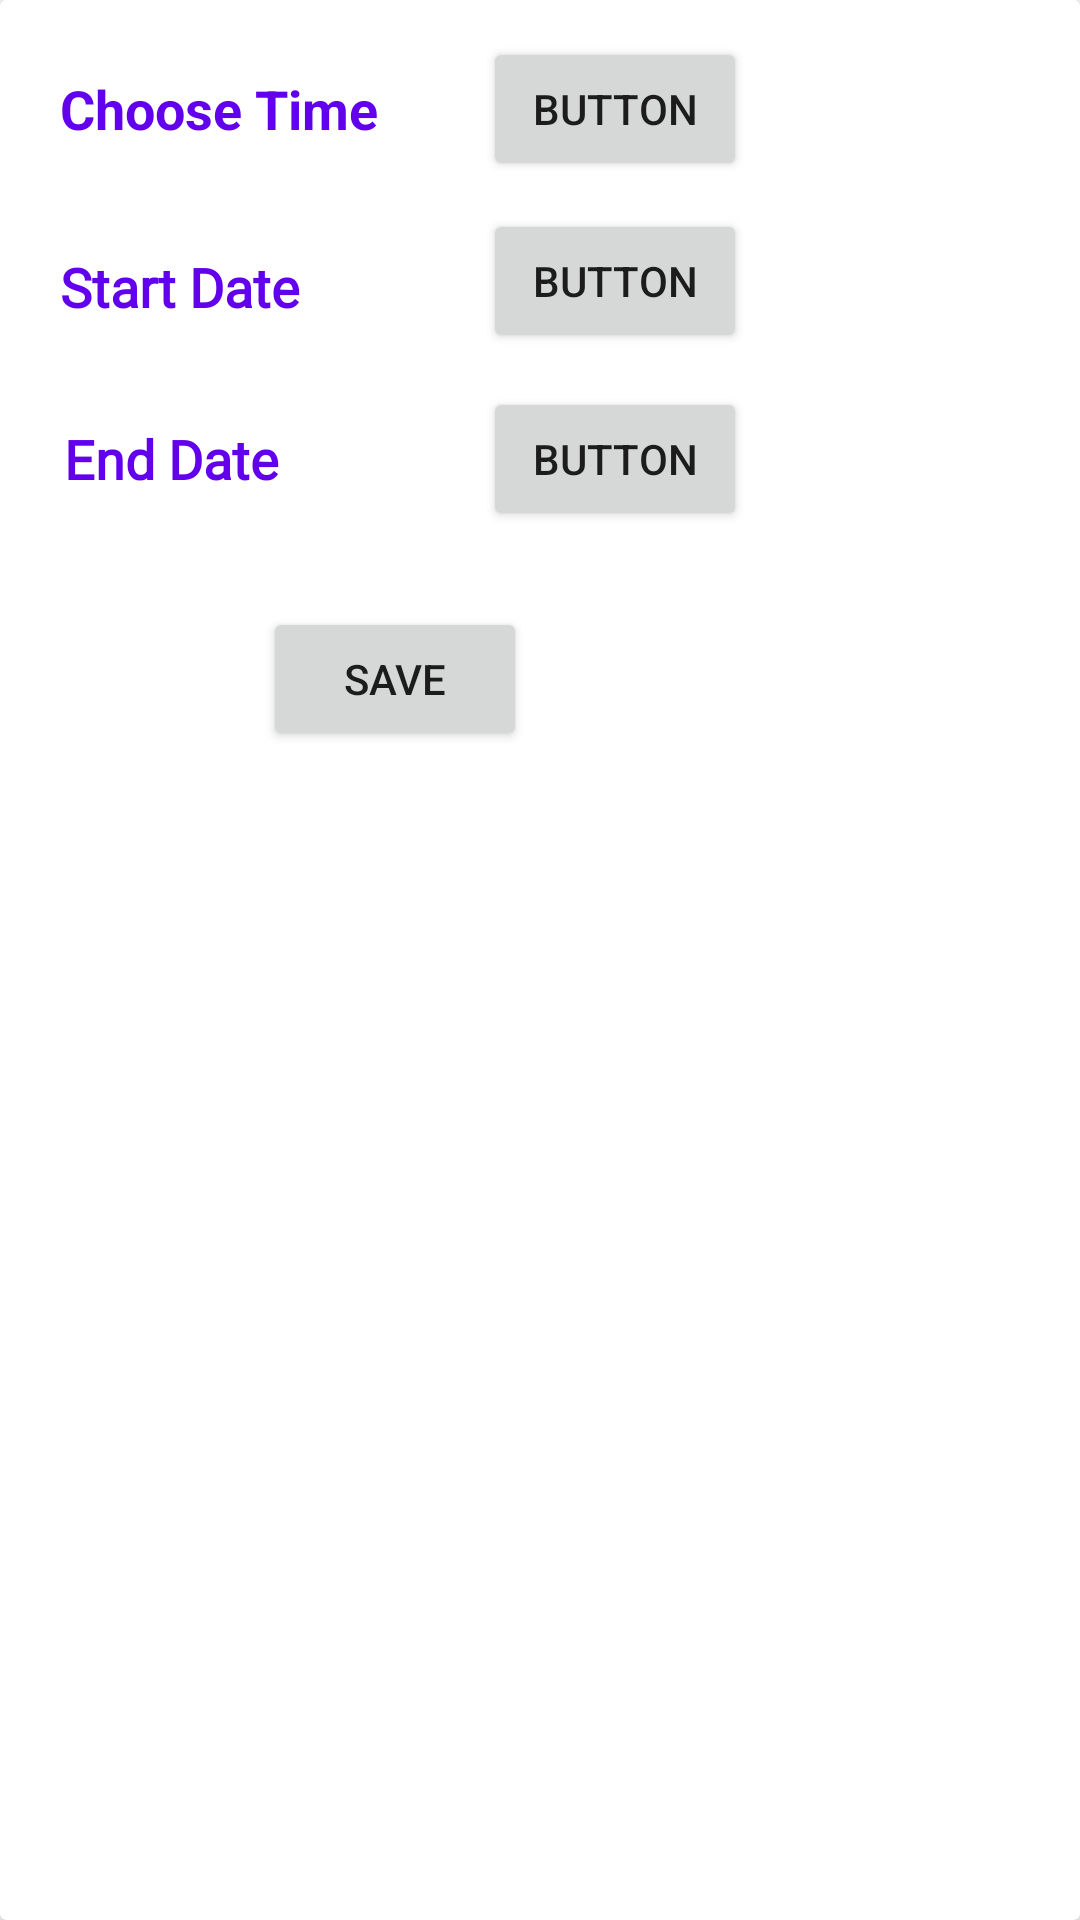

Produce the Android XML layout that renders to this screen, including the resource entries it uses.
<!-- AndroidManifest.xml: application theme Theme.Weather -->
<!-- res/layout/fragment_alert_dialog.xml -->
<?xml version="1.0" encoding="utf-8"?>
<androidx.cardview.widget.CardView xmlns:android="http://schemas.android.com/apk/res/android"
    xmlns:app="http://schemas.android.com/apk/res-auto"
    xmlns:tools="http://schemas.android.com/tools"
    android:layout_width="match_parent"
    android:layout_height="match_parent"
    android:elevation="3dp"
    tools:context=".view.alertView.AlertDialogFragment">

    <androidx.constraintlayout.widget.ConstraintLayout
        android:layout_width="wrap_content"
        android:layout_marginEnd="20dp"
        android:layout_height="match_parent">

        <TextView
            android:id="@+id/textView3"
            android:layout_width="wrap_content"
            android:layout_height="wrap_content"
            android:layout_marginTop="35dp"
            android:fontFamily="@font/roboto_mono_bold"
            android:text="@string/start"
            android:textColor="@color/primaryColor"
            android:textSize="18sp"
            android:textStyle="bold"
            app:layout_constraintEnd_toEndOf="@+id/textView77"
            app:layout_constraintHorizontal_bias="0.0"
            app:layout_constraintStart_toStartOf="@+id/textView77"
            app:layout_constraintTop_toBottomOf="@+id/textView77"
            tools:ignore="MissingConstraints" />

        <TextView
            android:id="@+id/textView4"
            android:layout_width="wrap_content"
            android:layout_height="wrap_content"
            android:layout_marginTop="33dp"
            android:fontFamily="@font/roboto_mono_bold"
            android:text="@string/end"
            android:textColor="@color/primaryColor"
            android:textSize="18sp"
            android:textStyle="bold"
            app:layout_constraintEnd_toEndOf="@+id/textView3"
            app:layout_constraintHorizontal_bias="0.136"
            app:layout_constraintStart_toStartOf="@+id/textView3"
            app:layout_constraintTop_toBottomOf="@+id/textView3" />

        <Button
            android:id="@+id/fromButton"
            android:layout_width="wrap_content"
            android:layout_height="wrap_content"
            android:text="Button"
            app:layout_constraintBottom_toBottomOf="@+id/textView3"
            app:layout_constraintEnd_toEndOf="parent"
            app:layout_constraintHorizontal_bias="0.0"
            app:layout_constraintStart_toStartOf="@+id/timeButton"
            app:layout_constraintTop_toTopOf="@+id/textView3"
            app:layout_constraintVertical_bias="0.583"
            tools:text="28 Apr, 2023" />

        <Button
            android:id="@+id/toButton"
            android:layout_width="wrap_content"
            android:layout_height="wrap_content"
            android:text="Button"
            android:layout_marginEnd="20dp"
            app:layout_constraintBottom_toBottomOf="@+id/textView4"
            app:layout_constraintEnd_toEndOf="parent"
            app:layout_constraintHorizontal_bias="0.0"
            app:layout_constraintStart_toStartOf="@+id/fromButton"
            app:layout_constraintTop_toTopOf="@+id/textView4"
            tools:text="28 Apr, 2023" />

        <Button
            android:id="@+id/saveButton"
            android:layout_width="wrap_content"
            android:layout_height="wrap_content"
            android:layout_marginTop="35dp"
            android:layout_marginBottom="20dp"
            android:text="@string/save"
            app:layout_constraintBottom_toBottomOf="parent"
            app:layout_constraintEnd_toEndOf="@+id/toButton"
            app:layout_constraintHorizontal_bias="0.475"
            app:layout_constraintStart_toStartOf="@+id/textView4"
            app:layout_constraintTop_toBottomOf="@+id/textView4"
            app:layout_constraintVertical_bias="0.006" />

        <TextView
            android:id="@+id/textView77"
            android:layout_width="wrap_content"
            android:layout_height="wrap_content"
            android:layout_marginStart="20dp"
            android:layout_marginTop="24dp"
            android:text="@string/chooseTime"
            android:textColor="@color/primaryColor"
            android:textSize="18sp"
            android:textStyle="bold"
            app:layout_constraintStart_toStartOf="parent"
            app:layout_constraintTop_toTopOf="parent" />

        <Button
            android:id="@+id/timeButton"
            android:layout_width="wrap_content"
            android:layout_height="wrap_content"
            android:layout_marginStart="35dp"
            android:text="Button"
            android:layout_marginEnd="20dp"
            app:layout_constraintBottom_toBottomOf="@+id/textView77"
            app:layout_constraintEnd_toEndOf="parent"
            app:layout_constraintStart_toEndOf="@+id/textView77"
            app:layout_constraintTop_toTopOf="@+id/textView77"
            tools:text="5:35 AM" />
    </androidx.constraintlayout.widget.ConstraintLayout>
</androidx.cardview.widget.CardView>
<!-- resources referenced by this layout -->
<resources>
  <color name="primaryColor">#6200ED</color>
  <string name="chooseTime">Choose Time</string>
  <string name="end">End Date</string>
  <string name="save">Save</string>
  <string name="start">Start Date</string>
  <style name="Theme.Weather" parent="Theme.MaterialComponents.DayNight.DarkActionBar">
          
          <item name="colorPrimary">@color/purple_500</item>
          <item name="colorPrimaryVariant">@color/purple_700</item>
          <item name="colorOnPrimary">@color/white</item>
          
          <item name="colorSecondary">@color/teal_200</item>
          <item name="colorSecondaryVariant">@color/teal_700</item>
          <item name="colorOnSecondary">@color/black</item>
          
          <item name="android:statusBarColor">?attr/colorPrimaryVariant</item>
          
      </style>
  <color name="purple_500">#FF6200EE</color>
  <color name="purple_700">#FF3700B3</color>
  <color name="white">#FFFFFFFF</color>
  <color name="teal_200">#FF03DAC5</color>
  <color name="teal_700">#FF018786</color>
  <color name="black">#FF000000</color>
</resources>
